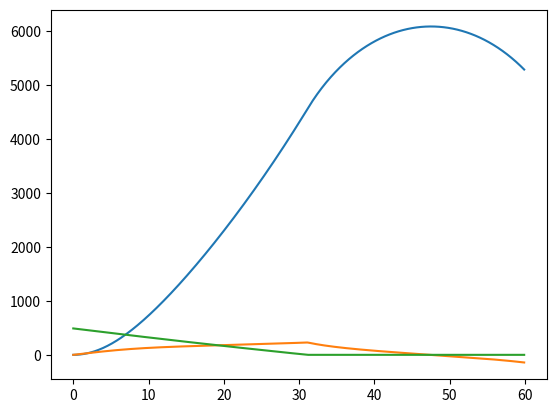

This chart was generated by the following Python code:
from scipy.integrate import odeint
from numpy import arange
from math import exp
from matplotlib.pyplot import plot
from numpy import where


## definitions
# rocket properties
#m_dot = 16.97      # constant fuel+air mass flow rate [kg/s]
#V_e = 2946.0      # constant rocket exhaust velocity [m/s]

m_f0 = 490.0     # initial fuel+ox mass [kg]
m_s = 840.0+72.5+500       # structural mass [kg]

I_sp_sea = 300 # specific impulse at sea level [s]
I_sp_vac = 390 # specific impulse at vacuum [s]
Thrust = 50e3 # (initial?) thrust [N]


# planet properties
G = 6.67e-11      # grav_accitational constant [m^3/kg/s^2]
M = 5.29e22       # mass of Kerbin [kg]
H = 5000.0        # scale height of planet [m]
R = 600000.0      # radius of planet [m]

t_0 = 0 # start time [s]
t_f = 60 # end time [s]
N = 500 # number of time points


## acceleration function
def func(y0, t):

  # unpack the state vector
  x = y0[0] # distance (altitude)
  xd = y0[1] # velocity (radial)
  m_f = y0[2] # current amount of fuel left
  
  # if no fuel left, no thrust!
  T = Thrust
  if(m_f < 0):
    m_f = 0
    T = 0

  # atmospheric conditions
  pressure = 1*exp(-x/H) # atmospheric pressure [atm] NOT PASCAL!?
  density = 1.2230948554874*pressure # atmospheric density [kg/m^3]
  
  # calculate current specific impulse
  I_sp = I_sp_vac - pressure*(I_sp_vac - I_sp_sea)

  # calculate the mass flow rate
  m_dot = T/I_sp/9.82 # current mass flow rate [kg/s]

  # engine thrust
  accel_thrust = T/(m_s + m_f)

    
  # drag force (!)
  area = 0.008*(m_s) # area (func of total mass according to KSP) [m^2]
  cd = .2 # should be mass-averaged
  F_d = 0.5*density*pow(xd, 2)*cd*area
  accel_drag = F_d/(m_s + m_f) # is this okay???
  
  # acceleration due to gravity
  accel_grav = G*M/pow(R+x+74, 2) # accel due to gravity based on dist from Kerbin surface (if going straight out)
  
  xdd = -accel_grav + accel_thrust - accel_drag # acceleration

  return [xd, xdd, -m_dot]


## run the calculations
y0 = [0.0, 0.0, m_f0] # initial dist, init vel, init fuel
times = arange(t_0, t_f, (t_f-t_0)/N)
ans = odeint(func, y0, times)



max_alt = max(ans[:,0])
max_vel = max(ans[:,1])

max_alt_t = times[where(ans[:,0] == max_alt)[0][0]]
max_vel_t = times[where(ans[:,1] == max_vel)[0][0]] # not great way but it works


print("Max altitude: ", max_alt, "@", max_alt_t)
print("Max velocity: ", max_vel, "@", max_vel_t)

plot(times,ans)